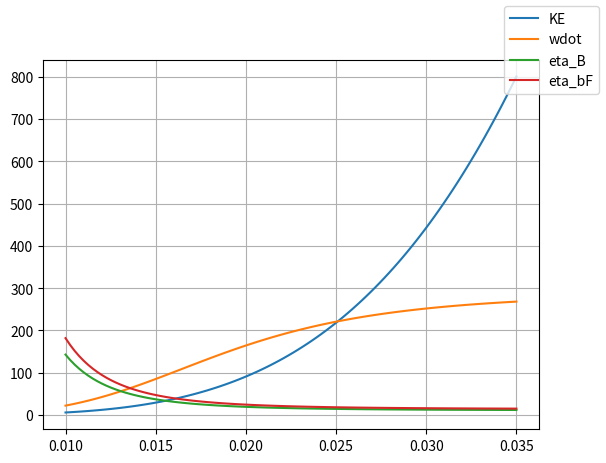

Write Python code to recreate this figure.
""" Hand calculations for torque & stress &ct
"""

import numpy as np
pi = np.pi

def get_prnt(disp):
  # Conditional print wrapper
  def prnt(*s):
    if disp:
      print(*s)
  return prnt
  
class Ball:
  ## Container for parameters
  disp = True
  g = 9.8
  # Uncertain
  mu = 0.01
  # Variable
  R_G = 20e-3
  t_G = 15e-3
  d_bearings = 0.028
  # Locked in
  R_s = 2*1e-3
  rho_G = 7.85e3
  omega_NL_G = 24000*2*pi/60
  T_stall_G = 2e-3
  S_y = 350e6 # Steel
  omega_NL_alpha = 100*2*pi/60
  T_stall_alpha = 7e-2
  N = 157/54 # alpha wheel to shell gear ratio
  I_ball = 7e-4
  KE_baseball = 1/2*0.145*40**2
  Fmax_bearing = 100 # Rated axial load for bearings
  
  def prnt(self, *s):
  # Conditional print wrapper
    if self.disp:
      print(*s)
  
  def run_all(self):
    self.run_general()
    self.run_omega()
    self.run_alpha()
    self.run_shaft_stress()
  
  def run_general(self):
    ## Run some general calculations
    # self.prnt = get_prnt(disp)
    self.m = pi*self.R_G**2 * self.t_G * self.rho_G
    self.prnt(f"Mass m = {self.m:.6f} kg")
    self.I_G = 1/2*self.m * self.R_G**2
    self.prnt(f"Flywheel inertia I_G = {self.I_G:.6e} kg*m^2")
  
  def run_omega(self):
    ## Run calculations involving omega motor
    # Note, this is only during startup. Maybe consider inertial forces too
    self.F_N = self.m * self.g
    self.prnt(f"Bearing load due to weight: {self.F_N:.6f} N")
    self.T_f = self.F_N * self.mu * self.R_s
    # self.prnt(f"Frictional torque = {self.T_f:.6f}")
    self.omega = self.omega_NL_G * (1 - self.T_f / self.T_stall_G)
    self.prnt(f"Equilibrium flywheel speed omega = {self.omega:.6f} rad/s"
      f", which is {100*self.omega/self.omega_NL_G:.3f}% of the no-load speed")
    # Very rough constant acceleration assumption
    t_spinup = self.omega / ((self.T_stall_G-self.T_f)/self.I_G)
    self.prnt(f"Rough spinup time estimate: {t_spinup:0.2f} s")
    self.H = self.I_G * self.omega
    # self.prnt(f"Angular momentum H = {self.H:.6f}")
    self.KE = 1/2*self.I_G*self.omega**2
    self.prnt(f"The KE is {self.KE:.6f} J, which is "
      f"{100*self.KE/self.KE_baseball:.2f}% of that of a 90mph fastball")
  
  def run_alpha(self):
    ## Run calculations involving alpha motor
    self.alphad_NL = self.omega_NL_alpha / self.N
    self.alphad = self.alphad_NL/(1+self.alphad_NL*self.H/(self.N*
      self.T_stall_alpha))
    self.prnt(f"Alpha-dot = {self.alphad:.6f} rad/s"
      f", which is {100*self.alphad/self.alphad_NL:.3f}% of the no-load speed")
    self.Hd = self.H * self.alphad
    self.prnt(f"H-dot = M = {self.Hd:.6f} N-m")
    self.wdot = self.Hd / self.I_ball
    self.prnt(f"Approx. omega_ball-dot = {self.wdot:.6f}")
  
  def run_shaft_stress(self):
    ## Run calculations for shaft bending stress
    self.F_bearings = self.Hd / self.d_bearings
    self.prnt(f"Bearing load due to H-dot: {self.F_bearings:.6f} N")
    # Second moment of area
    self.I2_shaft = pi/4 * self.R_s**4
    self.sigma_B = self.Hd * self.R_s / self.I2_shaft
    self.eta_B = self.S_y / self.sigma_B
    self.prnt(f"Bending safety factor eta_B = {self.eta_B}")
    self.eta_bF = self.Fmax_bearing / self.F_bearings
    self.prnt(f"Bearings safety factor eta_bF = {self.eta_bF}")
  

if __name__ == "__main__":
  ball = Ball()
  ball.run_general()
  ball.run_omega()
  ball.run_alpha()
  ball.run_shaft_stress()
  
  ball_list = []
  # v_mu = np.linspace(0.001, 0.1, 100)
  v_x = np.linspace(10e-3, 35e-3, 100)
  for xi in v_x:
    ball = Ball()
    ball.disp = False
    # ball.mu = xi
    ball.R_G = xi
    ball.run_all()
    ball_list.append(ball)
  
  labels = ["KE", "wdot", "eta_B", "eta_bF"] # , "Hd"
  outputs = [[getattr(ball, label) for label in labels] 
    for ball in ball_list]
  
  from matplotlib import pyplot as plt
  fig, ax = plt.subplots()
  ax.grid()
  lines = ax.plot(v_x, outputs)
  fig.legend(lines, labels)
  fig.show()
  input("DONE")